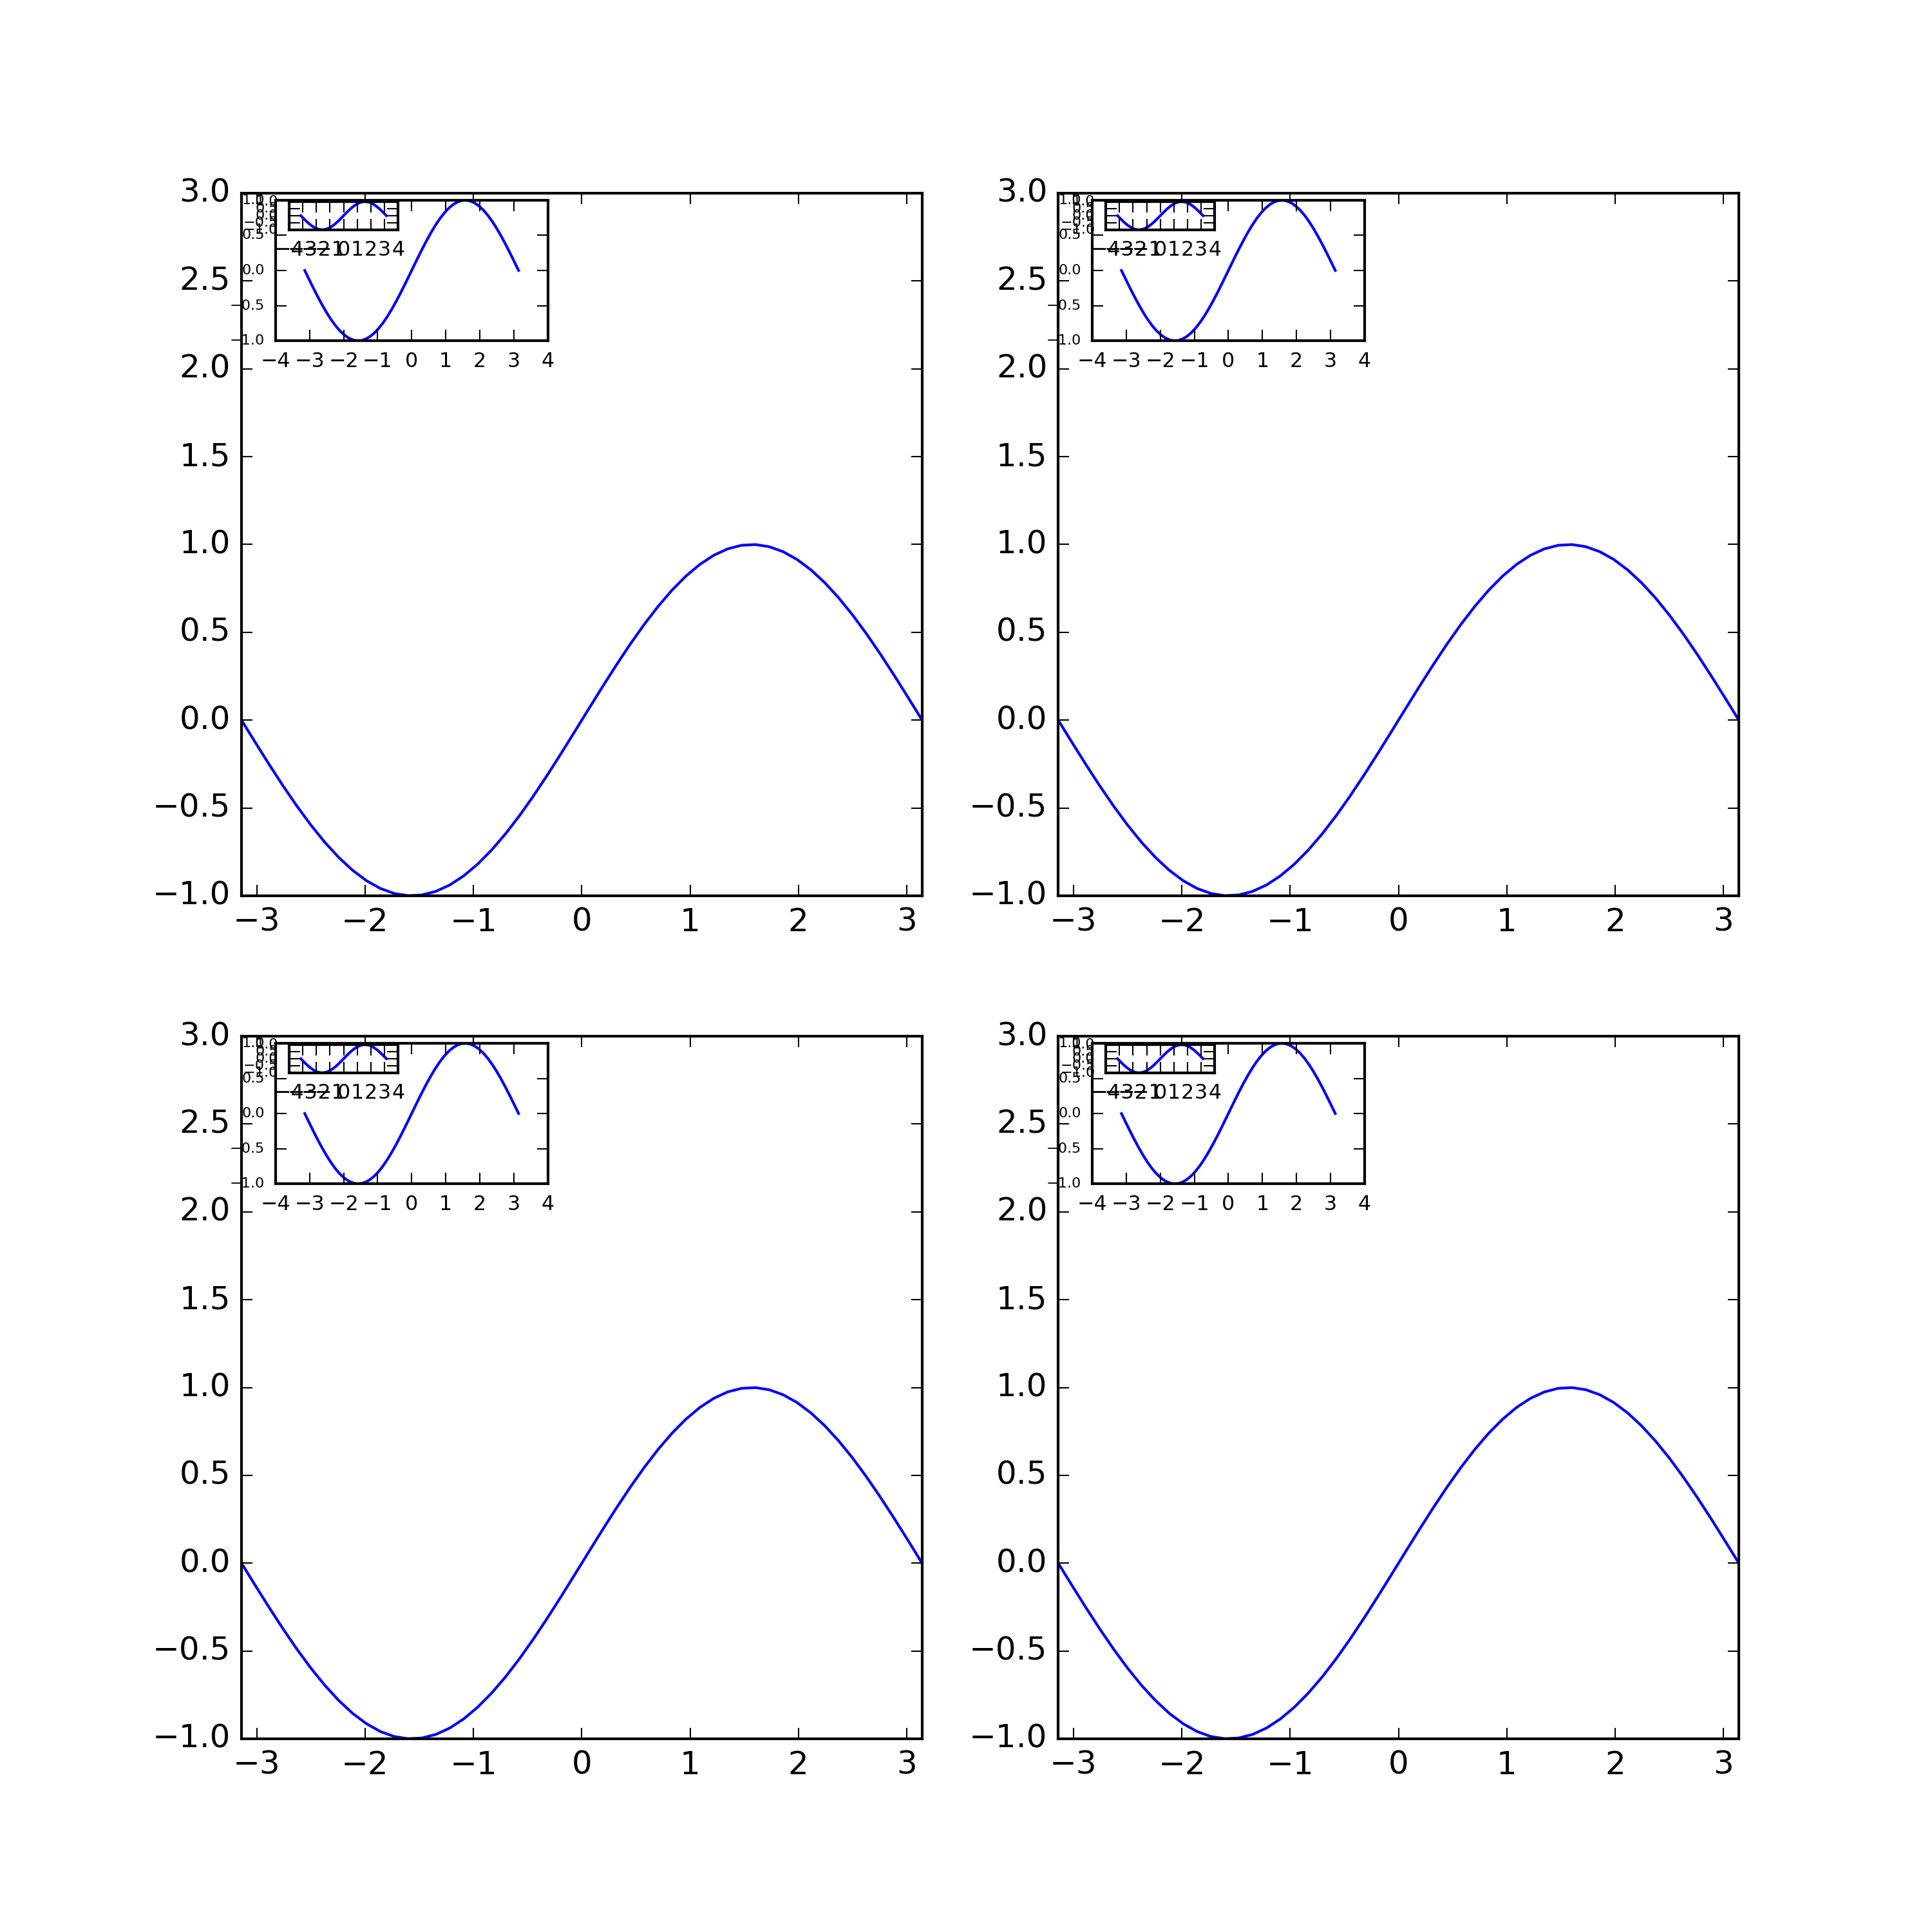

This figure's Python source:
import matplotlib.pyplot as plt
import numpy as np

def add_subplot_axes(ax,fig,rect,axisbg='w'):
    box = ax.get_position()
    width = box.width
    height = box.height
    inax_position  = ax.transAxes.transform(rect[0:2])
    transFigure = fig.transFigure.inverted()
    infig_position = transFigure.transform(inax_position)
    x = infig_position[0]
    y = infig_position[1]
    width *= rect[2]
    height *= rect[3]
    subax = fig.add_axes([x,y,width,height],axisbg=axisbg)
    x_labelsize = subax.get_xticklabels()[0].get_size()
    y_labelsize = subax.get_yticklabels()[0].get_size()
    x_labelsize *= rect[2]**0.5
    y_labelsize *= rect[3]**0.5
    subax.xaxis.set_tick_params(labelsize=x_labelsize)
    subax.yaxis.set_tick_params(labelsize=y_labelsize)
    return subax


def example2():
    fig, axes = plt.subplots(figsize=(10,10),nrows=2,ncols=2)
    axes = axes.flatten()
    subpos = [0.05,0.79,0.4,0.2]
    x = np.linspace(-np.pi,np.pi)
    for ax in axes:
        ax.set_xlim(-np.pi,np.pi)
        ax.set_ylim(-1,3)
        ax.plot(x,np.sin(x))
        subax1 = add_subplot_axes(ax,fig,subpos)
        subax2 = add_subplot_axes(subax1,fig,subpos)
        subax1.plot(x,np.sin(x))
        subax2.plot(x,np.sin(x))

    plt.savefig('insetax.png', dpi=300)

if __name__ == '__main__':
    example2()
